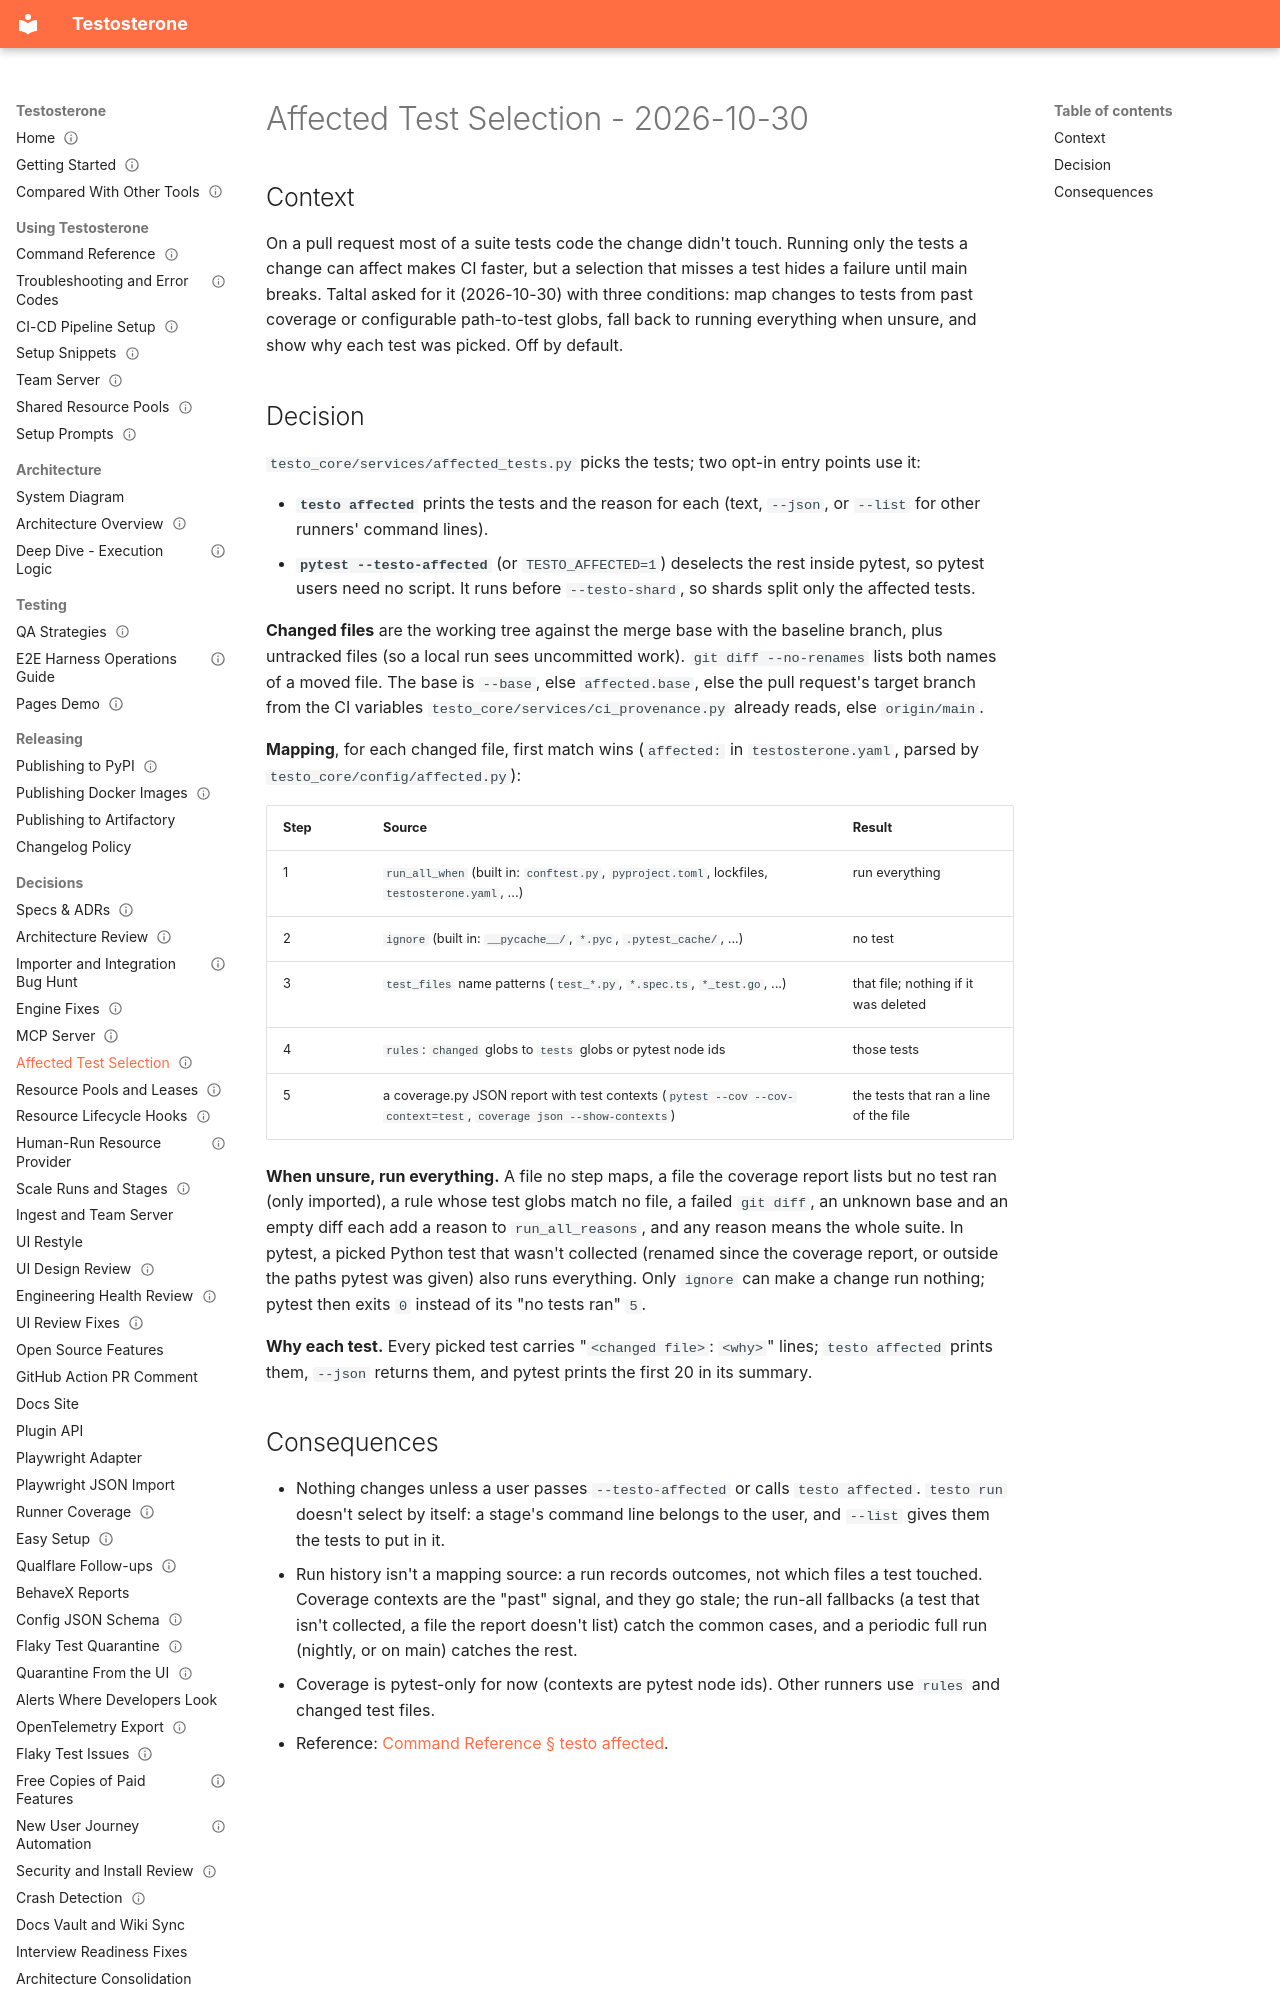

repository: taltal-beep/testosterone · page: Specs & ADRs/Affected Test Selection - 2026-10-30/index.html · generator: mkdocs

---
type: spec
status: current
created: 2026-10-30
updated: 2026-10-30
---

# Affected Test Selection - 2026-10-30

## Context

On a pull request most of a suite tests code the change didn't touch. Running only the tests a change can affect makes CI faster, but a selection that misses a test hides a failure until main breaks. Taltal asked for it (2026-10-30) with three conditions: map changes to tests from past coverage or configurable path-to-test globs, fall back to running everything when unsure, and show why each test was picked. Off by default.
